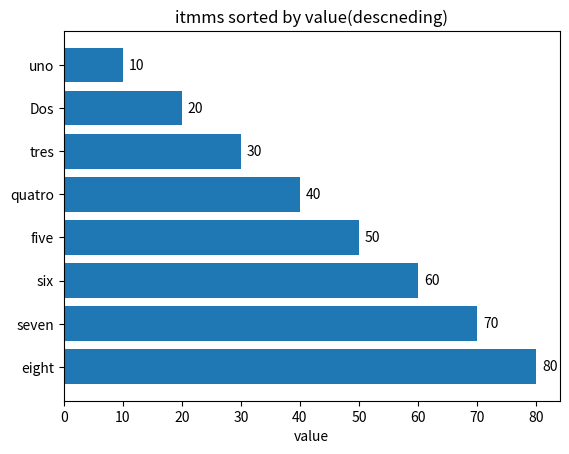
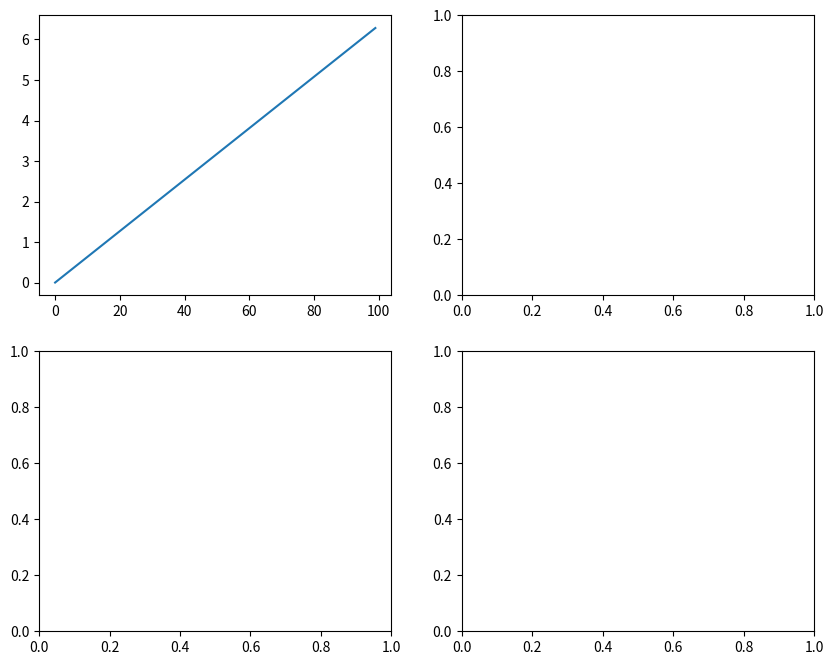

Write Python code to recreate these figures, in order.
import numpy as np 
import matplotlib.pyplot as plt

# x = np.linspace(0, 2 * np.pi, 100)

# fig, axes = plt.subplots(1, 3, sharex=True,figsize = (15, 4))


# axes[0].plot(x, np.sin(x), "bo", label = "sinx")
# axes[0].set_title("sinx")
# axes[0].grid(True)



# axes[1].plot(x, np.tan(x), "r--", label = "tanx")
# axes[1].set_title("tanx")
# axes[1].set_ylim(-10, 10)
# axes[1].grid(True)

# axes[2].plot(x, np.cos(x), label = "cosx")
# axes[2].set_title("cosx")
# axes[2].grid(True)

# plt.tight_layout()
# plt.show()



# products = ["a", "b", 'c', 'd', 'e']

# sales = [100, 160 ,20 ,2500 ,150]
# profit = [10, 30, -50, 500, 20]

# x = np.arange(len(products))
# width = 0.35


# plt.bar(x-width/2, sales,  width, label = "sales")
# plt.bar(x+width/2, profit, width,  label = "profit" )


# plt.xticks(x, products)
# plt.ylim(-500, 2500)
# plt.xlabel("products")
# plt.ylabel("values")
# plt.title("sales v profit")
# plt.legend()
# plt.grid(True, axis = "y")

# plt.show()


items = ["uno", "Dos", "tres", "quatro", "five", "six", "seven", "eight"]

values = [10, 20, 30, 40, 50, 60, 70, 80]


order = np.argsort(values[::-1])
sorteditems = [items[i] for i in order]
sorted_values = [values[i] for i in order]
plt.barh(sorteditems, sorted_values)

plt.xlabel("value")
plt.title("itmms sorted by value(descneding)")
for i,v in enumerate(sorted_values):
    plt.text(v+1, i, str(v), va = "center")


plt.show(block=True)


# categories = ["A", "B", "C", "D"]
# part1 = [10, 15, 20, 12]
# part2 = [5, 8, 6, 9]
# part3 = [2, 3, 4, 5]

# x = np.arange(len(categories))

# plt.bar(x, part1, label="Part 1")
# plt.bar(x, part2, bottom=part1, label="Part 2")
# plt.bar(x, part3, bottom=np.array(part1)+np.array(part2), label="Part 3")

# plt.xticks(x, categories)
# plt.xlabel("Categories")
# plt.ylabel("Value")
# plt.title("Stacked Bar Chart")
# plt.legend()
# plt.grid(True, axis="y")

# plt.show()

# x = [1, 2, 3, 4, 5]
# y1 = [2, 4, 6, 8, 10]
# y2 = [5, 3, 6, 2, 7]
# categories = ['A', 'B', 'C', 'D']
# values = [10, 15, 7, 12]
# scores = [55, 67, 70, 72, 78, 85, 90, 95, 60, 73]

# fig, axes = plt.subplots(2, 2, figsize = (10,8))
# axes[0,0].plot(x,y1,linestyle="--",marker="o",color="black",linewidth=2)
# axes[0,0].set_title("line plot1")


# axes[0,1].plot(x,y2,linestyle="-",marker="s", color="blue")
# axes[0,1].annotate("peak", xy=(3,6), xytext=(3.2,6.5),arrowprops=dict(arrowstyle="->"))
# axes[0, 1].set_title("Line Plot 2")


# axes[1, 0].bar(categories, values, color='green')
# axes[1, 0].set_title("Bar Chart")


# axes[1, 1].hist(scores, bins=5, color='purple', edgecolor='black')
# axes[1, 1].set_title("Score Distribution")

# plt.tight_layout()
# plt.show()


# labels = ["maths", "physics", "chem", "Biology"]
# sizes = [30, 25, 20, 25]


# plt.pie(sizes, labels=labels, autopct="%1.1f%%",startangle=90,explode=[0.1,0,0,0])
# plt.title("Subject distribution")
# plt.axis("equal")
# plt.show()


# x = [0, 1, 2, 3, 4, 5]
# y = [0, 1, 4, 9, 16, 25]


# plt.figure()

# plt.plot(
#     x, y,
#     linestyle=':',
#     color='green',
#     marker='^',
#     markerfacecolor='yellow',
#     markeredgecolor='black'
# )

# plt.xlabel("X values")
# plt.ylabel("Y values")
# plt.grid()

# plt.annotate("x=4", xy=(4,16), xytext=(4.2,18),
#              arrowprops=dict(arrowstyle="->"))

# plt.show()


# x=[1,2,3,4,5]
# y1=[2,4,6,8,10]
# y2=[5,3,6,2,7]
# categories=["A", "B", "C", "D"]
# values=[10,15,7,12]
# scores = [55, 67, 70, 72, 78, 85, 90, 95, 60, 73]


# fig, axes = plt.subplots(2,2,figsize=(10,8))

# axes[0,0].plot(x,y1,linestyle = "--", color = "red", marker = "o", markerfacecolor="black", linewidth=2 )
# axes[0,0].set_title("first plot")

# axes[0,1].plot(x,y2, linestyle = "-", color ="blue", marker = "s",)
# axes[0,1].annotate("peak", xy=(3,6), xytext=(3.1,6.1))
# axes[0,1].set_title("second")

# axes[1,0].bar(categories, values, color="green", edgecolor= "Black")
# axes[1,0].set_title("bar chart")

# axes[1,1].hist(scores, bins=5, color = "purple", edgecolor = "Black")
# axes[1,1].set_title("score")






# labels = ['Math', 'Physics', 'Chemistry', 'Biology']
# sizes = [30, 25, 20, 25]

# plt.figure()

# plt.pie(
#     sizes,
#     labels=labels,
#     autopct='%1.1f%%',
#     startangle=90,
#     explode=[0.1, 0, 0, 0])
# plt.title("distribution")
# plt.axis('equal')
# plt.show()

# x = [0, 1, 2, 3, 4, 5]
# y = [0, 1, 4, 9, 16, 25]

# plt.figure()

# plt.plot(x,y, linestyle = "dotted", marker = "^", markerfacecolor= "yellow", markeredgecolor="black" )

# plt.xlabel("x values")
# plt.ylabel("y values")
# plt.grid(True)
# plt.annotate("x=4", xy=(4,16))

# plt.show()



# x = [1, 2, 3, 4, 5]
# y1 = [2, 3, 5, 7, 11]
# y2 = [1, 4, 6, 8, 9]


# plt.plot(x,y1,linestyle= "-", marker = "o", color = "red", label = "y1" )

# plt.plot(x, y2, linestyle = "--", marker="s", label = "y2" ,color = "blue")
# plt.title("two at the same time yessirski")
# plt.legend()
# plt.grid(True)

# plt.show()



# data1 = [12, 15, 14, 16, 18, 20, 22, 19]
# data2 = [10, 13, 15, 17, 19, 21, 23, 25]



# plt.hist(data1, bins=5, alpha=0.6, label='Data 1')
# plt.hist(data2, bins=5, alpha=0.6, label='Data 2')

# plt.title("woopwoop")
# plt.legend()

# plt.show()




# x = [1, 2, 3, 4, 5]
# y1 = [1, 4, 9, 16, 25]
# y2 = [25, 16, 9, 4, 1]

# max_x= max(x)
# max_y1=y1[x.index(max_x)]
# fig, axs = plt.subplots(2, 1, sharex=True)

# axs[0].plot(x, y1, color='blue')
# axs[0].set_title("y1 Plot")
# axs[0].annotate("peak", xy=(max_x,max_y1), xytext =(max_x,max_y1 + 10), arrowprops=dict(arrowstyle="->"))

# axs[1].plot(x, y2, color='red')
# axs[1].set_title("y2 Plot")

# plt.tight_layout()
# plt.show()


# x = [5, 7, 8, 10, 12, 15]
# y = [50, 55, 60, 65, 70, 80]
# sizes = [50, 80, 100, 120, 150, 200]



# plt.figure()

# plt.scatter(
#     x, y,
#     s=sizes,
#     color='red',
#     edgecolors='black',
#     alpha=0.7
# )

# plt.title("Scatter Plot")
# plt.xlabel("X values")
# plt.ylabel("Y values")

# plt.show()



# months = ['Jan', 'Feb', 'Mar', 'Apr', 'May']
# sales = [120, 150, 170, 160, 180]
# expenses = [100, 110, 130, 120, 140]
# market_share = [40, 30, 20, 10]
# regions = ['North', 'South', 'East', 'West']
# temps = [22, 24, 19, 23, 25, 26, 21, 20]



# figs, axes = plt.subplots(2,2, figsize=(10,8))
# max_sales=max(sales)
# max_index=sales.index(max_sales)
# prime_month=months[max_index]
# axes[0,0].plot(months, sales, linestyle="-", color = "blue", marker = "o", markerfacecolor="red", label = "hi")
# axes[0,0].annotate("Peak", xy=(prime_month, max_sales), xytext=(prime_month, max_sales + 10) , arrowprops = dict(arrowstyle="->"))
# axes[0,0].set_title("monthly sales")

# max_expenses=max(expenses)
# peak_index=expenses.index(max_expenses)
# peak_month=months[peak_index]
# axes[0,1].plot(months, expenses, linestyle="--", color="red", marker = "s", markerfacecolor="blue", label = "hello")
# axes[0,1].annotate("Most expenses", xy=(peak_month, max_expenses), xytext=(peak_month, max_expenses + 10), arrowprops = dict(arrowstyle="->"))
# axes[0,1].set_title("monthly expenses")


# bars =axes[1,0].bar(regions, market_share, color="green", edgecolor="white", label = "yipyiphooray")
# for bar in bars:
#     height = bar.get_height()
#     axes[1,0].text(bar.get_x()+bar.get_width()/2, height, height, ha="center", va="bottom")
# axes[1,0].set_title("ioin even know")


# counts, bins, patches = axes[1,1].hist(temps, bins=4, color ="orange", edgecolor="black", width = 0.5, label =" yippie woohoo")

# for count, patch in zip(counts, patches):
#     x= patch.get_x() + patch.get_width()/2
#     y=patch.get_height()
#     axes[1,1].text(x,y,int(count), ha = "center", va="bottom")
# axes[1,1].set_title("temp distribution")
# axes[1,1].grid(True)
# axes[1,1].set_ylim(0, 4.00 )


# axes[0,0].legend()
# axes[0,1].legend()
# figs.legend()

# plt.tight_layout()
# plt.show()



# x = [1, 2, 3, 4, 5]
# y = [3, 7, 2, 9, 4]


# max_x=max(x)
# peak_index = x.index(max(x))
# max_y=y[peak_index]
# plt.plot(x,y, linestyle = "-", color = "purple", marker = "d")
# plt.annotate("Max", xy=(max_x, max_y), xytext=(max_x, max_y + 5), arrowprops=dict(arrowstyle="->"))

# plt.title("xy")
# plt.xlabel("x")
# plt.ylabel("y")
# plt.show()



# years = ['2021', '2022', '2023']
# product_A = [30, 40, 50]
# product_B = [20, 25, 30]

# x = np.arange(len(years)) * 1.5

# bars1 = plt.bar(x, product_A, color="blue", label="A", width=0.5)
# for bar in bars1:
#     height = bar.get_height()
#     plt.text(
#         bar.get_x() + bar.get_width(),
#         height / 2,
#         str(height),
#         ha="left",
#         va="center"
#     )

# bars2 = plt.bar(x, product_B, bottom=product_A, color="red", label="B", width=0.5)
# for bar, bottom in zip(bars2, product_A):
#     height = bar.get_height()
#     plt.text(
#         bar.get_x() + bar.get_width(),
#         bottom + height / 2,
#         str(height),
#         ha="left",
#         va="center"
#     )

# plt.xticks(x, years)
# plt.legend()
# plt.tight_layout()
# plt.show()


# x = [1, 2, 3, 4, 5]
# y1 = [1, 4, 9, 16, 25]
# y2 = [25, 16, 9, 4, 1]

# figs, axes = plt.subplots(2,1, figsize=(10,8), sharex=True)
# axes[0].plot(x,y1,color = "red", marker = "d")
# axes[0].set_title("hi")
# max_x=max(x)
# max_index=x.index(max_x)
# maxy1= y1[max_index]
# axes[0].annotate("hi", xy=[max_x,maxy1], arrowprops=dict(arrowstyle = "->"))

# axes[1].plot(x,y1,color="blue", marker="o")
# axes[1].set_title("hi")

# plt.tight_layout()
# plt.show()




# x = [5, 7, 8, 10, 12, 15]
# y = [50, 55, 60, 65, 70, 80]
# sizes = [50, 80, 100, 120, 150, 200]


# plt.scatter(x,y, sizes,label = 'idk', marker="*", color="red",edgecolors = "black", alpha = 1)
# plt.xlabel("x")
# plt.ylabel("y")
# plt.title("scatter")
# plt.legend()
# plt.show()




# x = np.linspace(-5, 5, 400)


# y1 = x**2
# y2 = x**3


# plt.plot(x, y1, label="y = x^2", color="blue")
# plt.plot(x, y2, label="y = x^2", color="red")

# plt.axhline(0, color="black",)
# plt.axvline(0, color="black", )


# plt.xlabel("x")
# plt.ylabel("y")
# plt.title("yippiehoohoo")


# plt.legend()
# plt.grid(True)

# plt.show()



# import matplotlib.pyplot as plt

# # Example data
# labels = ["A", "B", "C", "D"]
# sizes  = [30, 25, 20, 25]

# fig, ax = plt.subplots(figsize=(6, 6))

# # 1) Normal pie chart
# ax.pie(
#     sizes,
#     labels=labels,
#     autopct="%1.1f%%",
#     startangle=90
# )

# # 2) White circle in the middle (this makes it a donut)
# center_circle = plt.Circle((0, 0), 0.65, fc="white")  # radius controls hole size
# ax.add_artist(center_circle)

# # 3) Keep it perfectly circular
# ax.axis("equal")

# ax.set_title("Donut Chart")
# plt.show()





# x = np.linspace(-5,5,100)


# y1 = x**2
# y2=x**3



# plt.plot(x,y1, color = "blue", marker = "o")
# plt.plot(x,y2,  color = "red", marker = "d")
# plt.axhline(0,linewidth=1)
# plt.axvline(0, linewidth=1)
# plt.grid(True)
# plt.tight_layout()
# plt.show()



figs, axes = plt.subplots(2,2, figsize=[10,8])
x=np.linspace(0,2*np.pi, 100)
sinx = np.sin(x)
cosx=np.cos(x)
axes[0,0].plot(x,)
